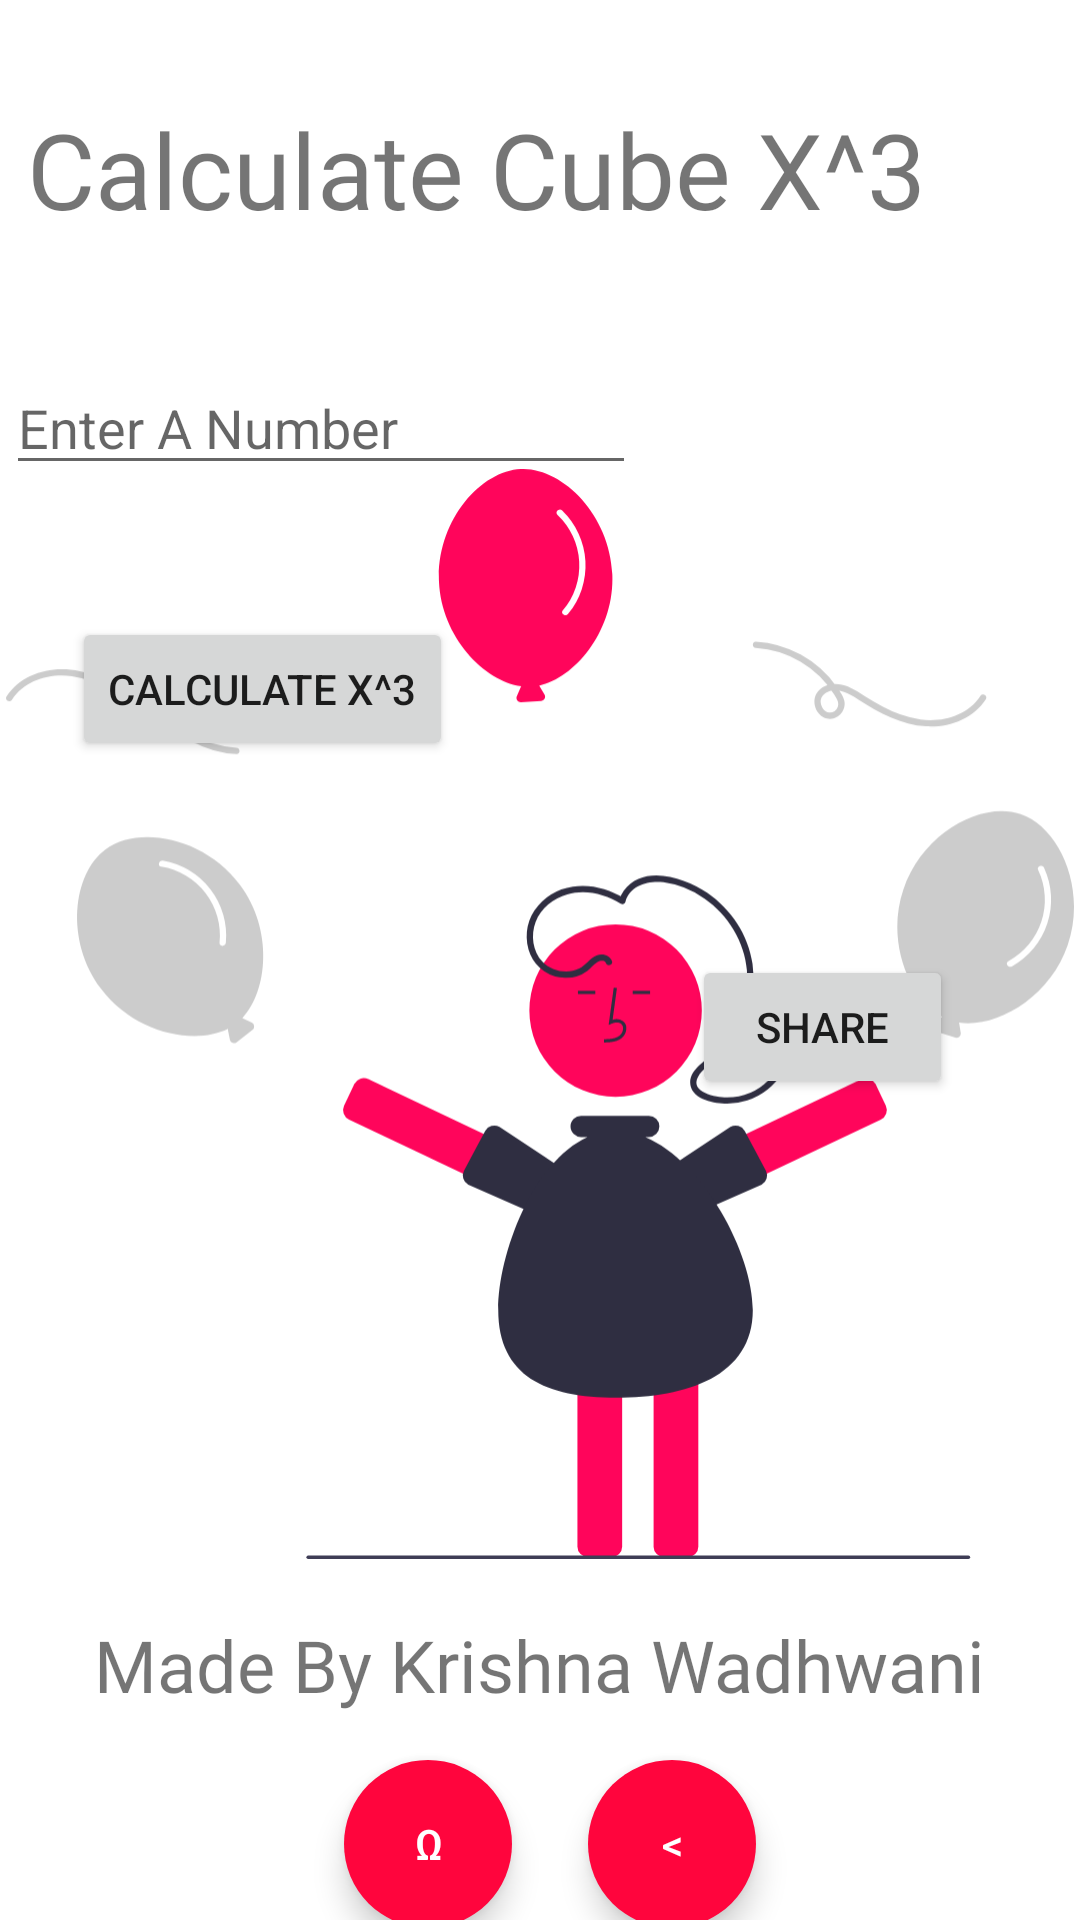

Produce the Android XML layout that renders to this screen, including the resource entries it uses.
<!-- AndroidManifest.xml: application theme Theme.Quack -->
<!-- res/layout/cube.xml -->
<?xml version="1.0" encoding="utf-8"?>
<androidx.constraintlayout.widget.ConstraintLayout xmlns:android="http://schemas.android.com/apk/res/android"
    xmlns:app="http://schemas.android.com/apk/res-auto"
    xmlns:tools="http://schemas.android.com/tools"
    android:layout_width="match_parent"
    android:layout_height="match_parent"
    tools:context=".cube">

    <TextView
        android:id="@+id/textView"
        android:layout_width="wrap_content"
        android:layout_height="wrap_content"
        android:fontFamily="@font/allan"
        android:text="@string/cube"
        android:textSize="35sp"
        app:layout_constraintBottom_toTopOf="@+id/input1"
        app:layout_constraintEnd_toEndOf="parent"
        app:layout_constraintHorizontal_bias="0.147"
        app:layout_constraintLeft_toLeftOf="parent"
        app:layout_constraintStart_toStartOf="parent"
        app:layout_constraintTop_toTopOf="parent"
        app:layout_constraintVertical_bias="0.447" />

    <ImageView
        android:id="@+id/imageView2"
        android:layout_width="356dp"
        android:layout_height="578dp"
        app:layout_constraintBottom_toBottomOf="parent"
        app:layout_constraintEnd_toEndOf="parent"
        app:layout_constraintHorizontal_bias="0.49"
        app:layout_constraintStart_toStartOf="parent"
        app:layout_constraintTop_toTopOf="parent"
        app:layout_constraintVertical_bias="0.79"
        app:srcCompat="@drawable/undraw_awesome_rlvy__1_" />

    <EditText
        android:id="@+id/input1"
        android:layout_width="wrap_content"
        android:layout_height="wrap_content"
        android:ems="10"
        android:hint="Enter A Number"
        android:inputType="number"
        app:layout_constraintBottom_toBottomOf="@+id/imageView2"
        app:layout_constraintEnd_toEndOf="@+id/imageView2"
        app:layout_constraintHorizontal_bias="0.0"
        app:layout_constraintStart_toStartOf="@+id/imageView2"
        app:layout_constraintTop_toTopOf="@+id/imageView2"
        app:layout_constraintVertical_bias="0.133" />

    <Button
        android:id="@+id/calc"
        android:layout_width="wrap_content"
        android:layout_height="wrap_content"
        android:layout_marginTop="44dp"
        android:onClick="incube"
        android:text="Calculate X^3"
        app:layout_constraintEnd_toEndOf="parent"
        app:layout_constraintHorizontal_bias="0.103"
        app:layout_constraintStart_toStartOf="parent"
        app:layout_constraintTop_toBottomOf="@+id/input1" />

    <TextView
        android:id="@+id/ans"
        android:layout_width="wrap_content"
        android:layout_height="wrap_content"
        android:fontFamily="@font/allan"
        android:textSize="30sp"
        app:layout_constraintBottom_toBottomOf="parent"
        app:layout_constraintEnd_toEndOf="parent"
        app:layout_constraintHorizontal_bias="0.414"
        app:layout_constraintStart_toEndOf="@+id/calc"
        app:layout_constraintTop_toTopOf="parent"
        app:layout_constraintVertical_bias="0.422" />

    <TextView
        android:id="@+id/textView2"
        android:layout_width="wrap_content"
        android:layout_height="wrap_content"
        android:layout_marginBottom="56dp"
        android:fontFamily="@font/amatic_sc"
        android:text="@string/made"
        android:textSize="24sp"
        app:layout_constraintBottom_toBottomOf="@+id/imageView2"
        app:layout_constraintEnd_toEndOf="parent"
        app:layout_constraintHorizontal_bias="0.497"
        app:layout_constraintStart_toStartOf="parent" />

    <com.google.android.material.button.MaterialButton
        android:id="@+id/materialButton"
        style="@style/Widget.MaterialComponents.ExtendedFloatingActionButton"
        android:layout_width="56dp"
        android:layout_height="56dp"
        android:layout_marginTop="48dp"
        android:onClick="home"
        android:text="Ω"
        android:textColor="#FFFFFF"
        app:cornerRadius="28dp"
        app:layout_constraintEnd_toEndOf="parent"
        app:layout_constraintHorizontal_bias="0.377"
        app:layout_constraintStart_toStartOf="parent"
        app:layout_constraintTop_toTopOf="@+id/textView2" />

    <com.google.android.material.button.MaterialButton
        android:id="@+id/materialButton2"
        style="@style/Widget.MaterialComponents.ExtendedFloatingActionButton"
        android:layout_width="56dp"
        android:layout_height="56dp"
        android:layout_marginTop="48dp"
        android:onClick="back"
        android:text="&#x3c;"
        android:textColor="#FFFFFF"
        app:cornerRadius="28dp"
        app:layout_constraintEnd_toEndOf="parent"
        app:layout_constraintHorizontal_bias="0.645"
        app:layout_constraintStart_toStartOf="parent"
        app:layout_constraintTop_toTopOf="@+id/textView2" />

    <Button
        android:id="@+id/shareanswer"
        android:layout_width="87dp"
        android:layout_height="48dp"
        android:onClick="share"
        android:text="Share"
        app:layout_constraintBottom_toBottomOf="parent"
        app:layout_constraintEnd_toEndOf="parent"
        app:layout_constraintHorizontal_bias="0.845"
        app:layout_constraintStart_toStartOf="parent"
        app:layout_constraintTop_toTopOf="parent"
        app:layout_constraintVertical_bias="0.538" />


</androidx.constraintlayout.widget.ConstraintLayout>
<!-- resources referenced by this layout -->
<resources>
  <!-- drawable undraw_awesome_rlvy__1_: vector/xml drawable (drawable, 8095 chars, omitted) -->
  <string name="cube">Calculate Cube X^3</string>
  <string name="made">Made By Krishna Wadhwani</string>
  <style name="Theme.Quack" parent="Theme.MaterialComponents.DayNight.DarkActionBar">
          
          <item name="colorPrimary">@color/purple_500</item>
          <item name="colorPrimaryVariant">@color/purple_700</item>
          <item name="colorOnPrimary">@color/white</item>
          
          <item name="colorSecondary">@color/teal_200</item>
          <item name="colorSecondaryVariant">@color/teal_700</item>
          <item name="colorOnSecondary">@color/black</item>
          
          <item name="android:statusBarColor" tools:targetApi="l">?attr/colorPrimaryVariant</item>
          
      </style>
  <color name="purple_500">#FF053D</color>
  <color name="purple_700">#FF0537</color>
  <color name="white">#FFFFFFFF</color>
  <color name="teal_200">#FF053D</color>
  <color name="teal_700">#FF018786</color>
  <color name="black">#FF000000</color>
</resources>
